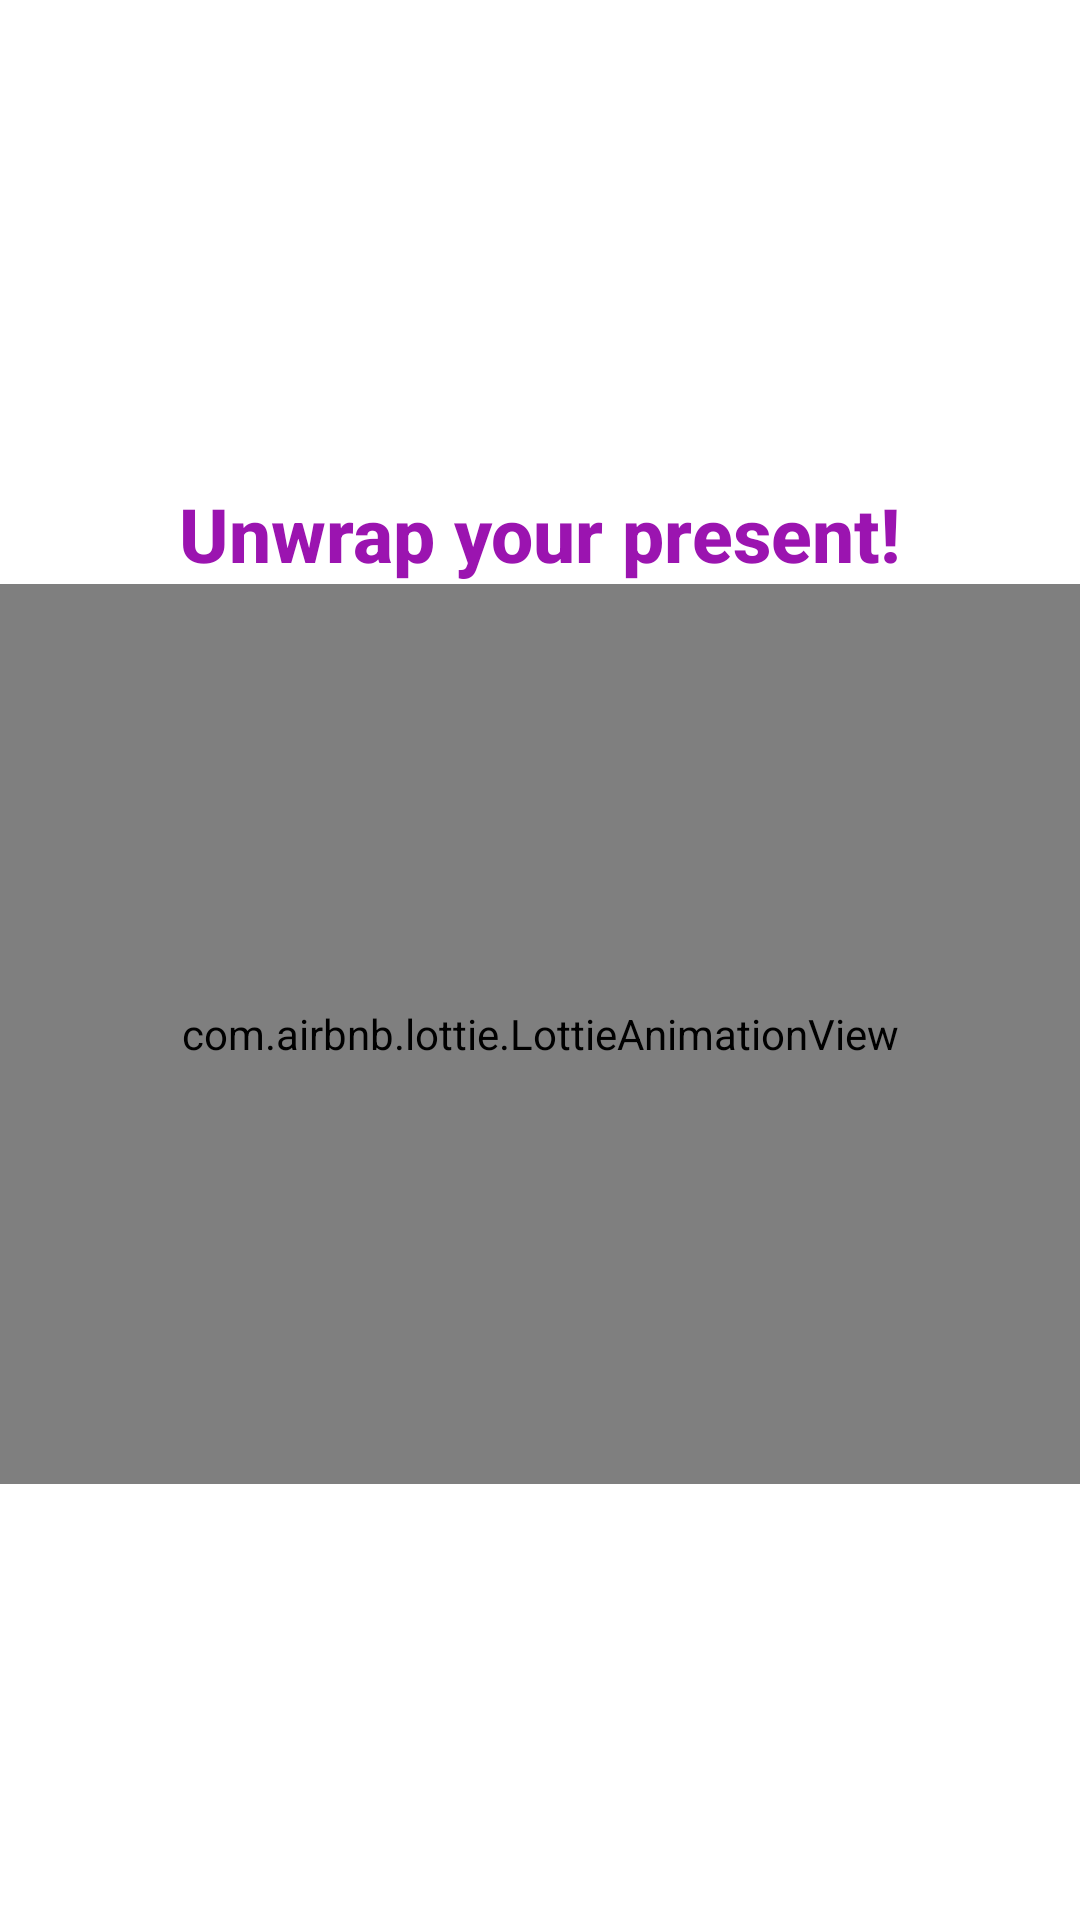

Reconstruct the res/layout file that produces this screen, plus the resources it refers to.
<!-- AndroidManifest.xml: application theme Theme.Offline -->
<!-- res/layout/dialog_unwrap_present.xml -->
<?xml version="1.0" encoding="utf-8"?>
<LinearLayout xmlns:android="http://schemas.android.com/apk/res/android"
    xmlns:app="http://schemas.android.com/apk/res-auto"
    android:layout_width="match_parent"
    android:layout_height="wrap_content"
    android:orientation="vertical"
    android:gravity="center">

    <TextView
        style="@style/Text_Title"
        android:layout_marginTop="@dimen/space_large"
        android:text="@string/unwrap_present" />

    <com.airbnb.lottie.LottieAnimationView
        android:id="@+id/av_present_to_unwrap"
        android:layout_width="match_parent"
        android:layout_height="300dp"
        app:lottie_autoPlay="true"
        app:lottie_loop="true"
        app:lottie_speed="1.5"
        app:lottie_rawRes="@raw/unwrap_gift_design_colors"/>

</LinearLayout>
<!-- resources referenced by this layout -->
<resources>
  <dimen name="space_large">16dp</dimen>
  <string name="unwrap_present">Unwrap your present!</string>
  <style name="Text_Title" parent="TextAppearance.AppCompat.Title">
          <item name="android:textSize">25sp</item>
          <item name="android:textStyle">bold</item>
          <item name="android:textColor">@color/purple_bright</item>
          <item name="android:layout_height">wrap_content</item>
          <item name="android:layout_width">wrap_content</item>
      </style>
  <style name="Theme.Offline" parent="Theme.MaterialComponents.DayNight.NoActionBar">
          
          <item name="colorPrimary">@color/purple_fontys</item>
          <item name="colorPrimaryVariant">@color/purple_bright</item>
          <item name="colorOnPrimary">@color/white</item>
          
          <item name="colorSecondary">@color/blue_light</item>
          <item name="colorSecondaryVariant">@color/blue_dark</item>
          <item name="colorOnSecondary">@color/yellow</item>
          
          <item name="android:statusBarColor" tools:targetApi="l">@color/purple_fontys</item>
          
          <item name="android:windowBackground">@drawable/splash_screen</item>
      </style>
  <color name="purple_bright">#9B14B0</color>
  <color name="purple_fontys">#663367</color>
  <color name="white">#FFFFFFFF</color>
  <color name="blue_light">#0DB6A4</color>
  <color name="blue_dark">#0093AE</color>
  <color name="yellow">#F9E800</color>
  <!-- drawable splash_screen (drawable) -->
  <?xml version="1.0" encoding="utf-8"?>
  <layer-list xmlns:android="http://schemas.android.com/apk/res/android" android:opacity="opaque">
  
      
      <item android:drawable="@android:color/white" />
  
      <item android:drawable="@drawable/ic_offline_logo"
          android:gravity="center" />
  
  </layer-list>
  <!-- drawable ic_offline_logo: vector/xml drawable (drawable, 4680 chars, omitted) -->
</resources>
